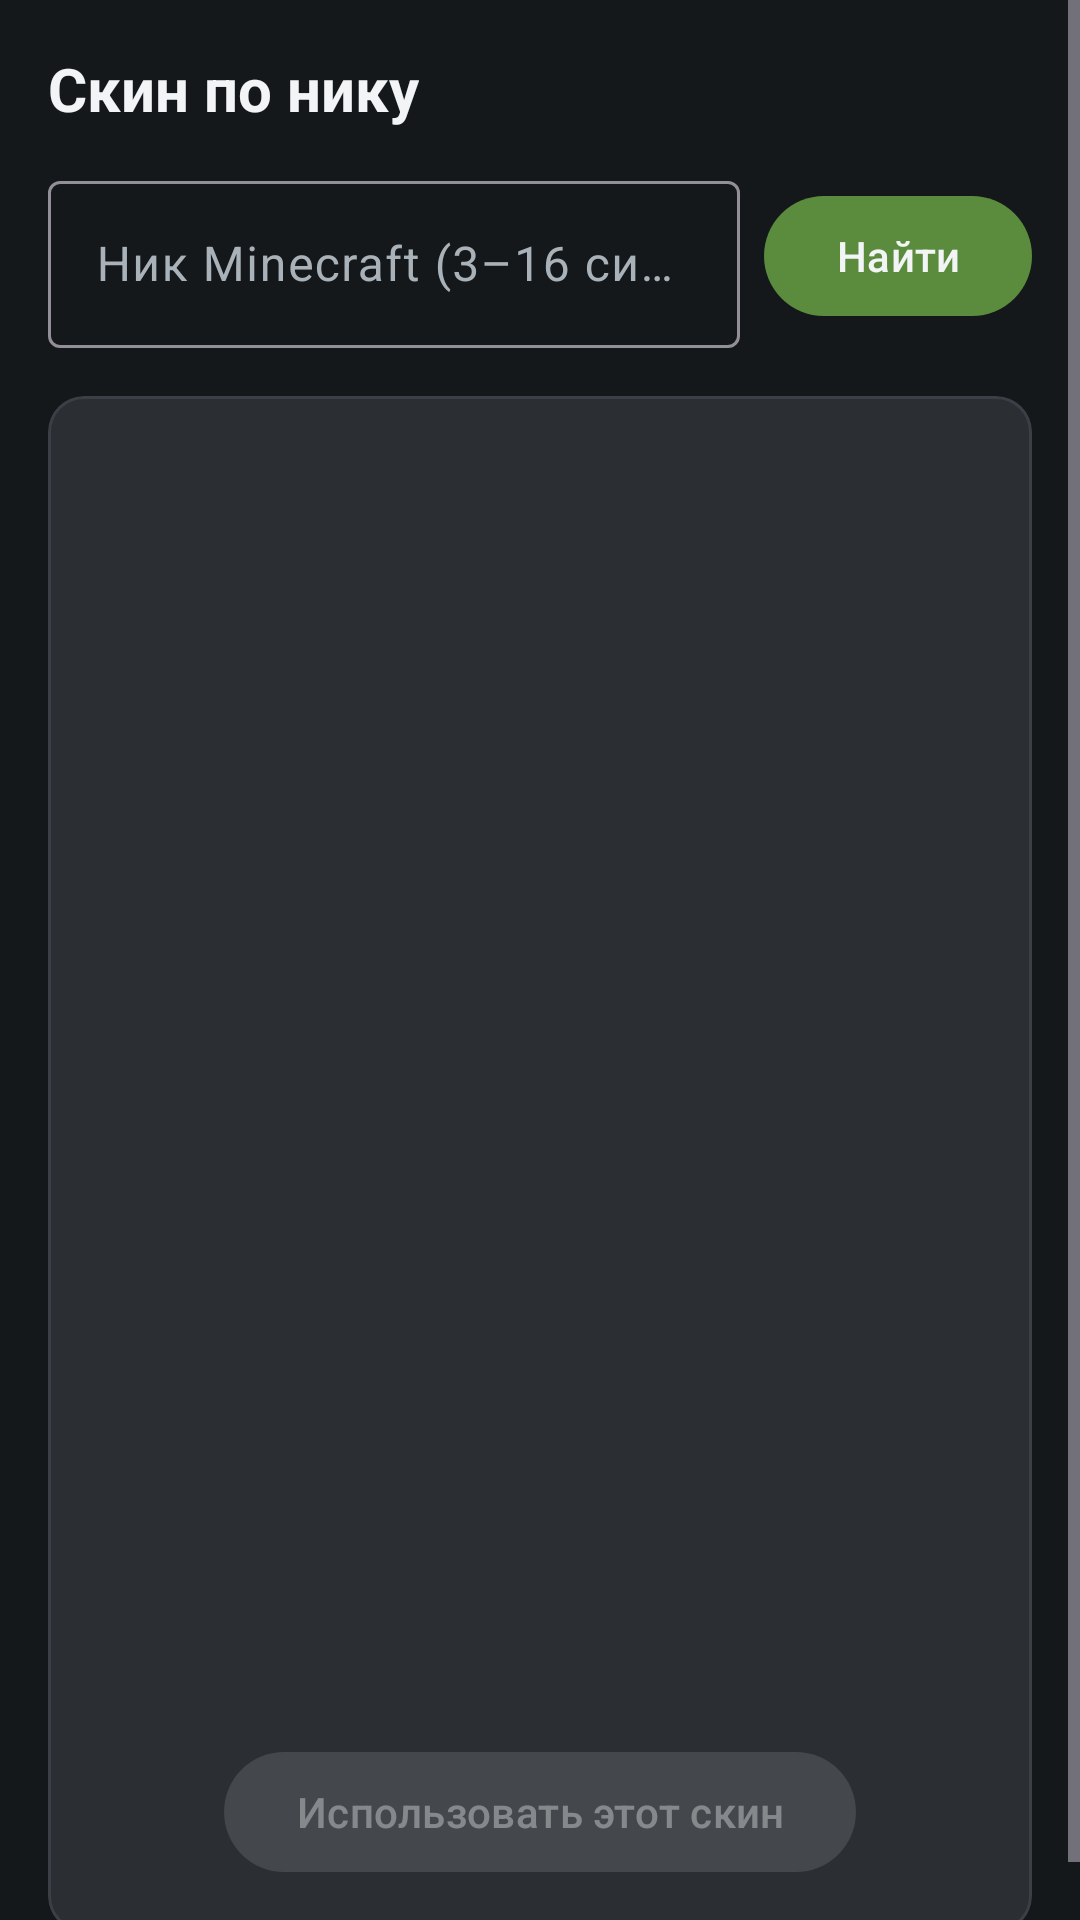

Android layout source for this screen:
<!-- AndroidManifest.xml: application theme Theme.Oliver200 -->
<!-- res/layout/fragment_skin.xml -->
<?xml version="1.0" encoding="utf-8"?>
<ScrollView xmlns:android="http://schemas.android.com/apk/res/android"
    xmlns:app="http://schemas.android.com/apk/res-auto"
    android:layout_width="match_parent"
    android:layout_height="match_parent"
    android:fillViewport="true">

    <LinearLayout
        android:layout_width="match_parent"
        android:layout_height="wrap_content"
        android:orientation="vertical"
        android:padding="16dp">

        <TextView
            android:layout_width="wrap_content"
            android:layout_height="wrap_content"
            android:text="@string/skin_title"
            android:textColor="@color/text_primary"
            android:textSize="20sp"
            android:textStyle="bold" />

        <LinearLayout
            android:layout_width="match_parent"
            android:layout_height="wrap_content"
            android:layout_marginTop="12dp"
            android:orientation="horizontal">

            <com.google.android.material.textfield.TextInputLayout
                android:id="@+id/nick_layout"
                style="@style/Widget.Material3.TextInputLayout.OutlinedBox"
                android:layout_width="0dp"
                android:layout_height="wrap_content"
                android:layout_weight="1"
                android:hint="@string/skin_nick_hint">

                <com.google.android.material.textfield.TextInputEditText
                    android:id="@+id/nick_input"
                    android:layout_width="match_parent"
                    android:layout_height="wrap_content"
                    android:imeOptions="actionSearch"
                    android:inputType="textNoSuggestions"
                    android:maxLength="16" />
            </com.google.android.material.textfield.TextInputLayout>

            <com.google.android.material.button.MaterialButton
                android:id="@+id/find_button"
                android:layout_width="wrap_content"
                android:layout_height="wrap_content"
                android:layout_gravity="center_vertical"
                android:layout_marginStart="8dp"
                android:filterTouchesWhenObscured="true"
                android:text="@string/skin_find" />
        </LinearLayout>

        <com.google.android.material.progressindicator.LinearProgressIndicator
            android:id="@+id/progress"
            android:layout_width="match_parent"
            android:layout_height="wrap_content"
            android:layout_marginTop="8dp"
            android:indeterminate="true"
            android:visibility="gone" />

        <com.google.android.material.card.MaterialCardView
            android:layout_width="match_parent"
            android:layout_height="wrap_content"
            android:layout_marginTop="16dp"
            app:cardBackgroundColor="?attr/colorSurface"
            app:cardCornerRadius="12dp"
            app:cardElevation="0dp"
            app:strokeColor="@color/stone_light"
            app:strokeWidth="1dp">

            <LinearLayout
                android:layout_width="match_parent"
                android:layout_height="wrap_content"
                android:gravity="center_horizontal"
                android:orientation="vertical"
                android:padding="16dp">

                <ImageView
                    android:id="@+id/skin_preview"
                    android:layout_width="180dp"
                    android:layout_height="360dp"
                    android:contentDescription="@string/skin_preview"
                    android:scaleType="fitCenter" />

                <TextView
                    android:id="@+id/skin_name"
                    android:layout_width="wrap_content"
                    android:layout_height="wrap_content"
                    android:layout_marginTop="12dp"
                    android:textColor="@color/text_primary"
                    android:textSize="18sp"
                    android:textStyle="bold" />

                <TextView
                    android:id="@+id/skin_meta"
                    android:layout_width="wrap_content"
                    android:layout_height="wrap_content"
                    android:layout_marginTop="4dp"
                    android:gravity="center"
                    android:textColor="@color/text_secondary"
                    android:textSize="13sp" />

                <com.google.android.material.button.MaterialButton
                    android:id="@+id/apply_button"
                    style="@style/Widget.Material3.Button.TonalButton"
                    android:layout_width="wrap_content"
                    android:layout_height="wrap_content"
                    android:layout_marginTop="14dp"
                    android:enabled="false"
                    android:filterTouchesWhenObscured="true"
                    android:text="@string/skin_apply" />
            </LinearLayout>
        </com.google.android.material.card.MaterialCardView>
    </LinearLayout>
</ScrollView>
<!-- resources referenced by this layout -->
<resources>
  <color name="stone_light">#FF3A4046</color>
  <color name="text_primary">#FFF2F4F5</color>
  <color name="text_secondary">#FFA9B2B9</color>
  <string name="skin_apply">Использовать этот скин</string>
  <string name="skin_find">Найти</string>
  <string name="skin_nick_hint">Ник Minecraft (3–16 символов)</string>
  <string name="skin_preview">Предпросмотр скина</string>
  <string name="skin_title">Скин по нику</string>
  <style name="Theme.Oliver200" parent="Theme.Material3.Dark.NoActionBar">
          <item name="colorPrimary">@color/grass_green</item>
          <item name="colorOnPrimary">@color/text_primary</item>
          <item name="colorPrimaryContainer">@color/grass_green_dark</item>
          <item name="colorSecondary">@color/diamond</item>
          <item name="colorError">@color/redstone</item>
          <item name="android:colorBackground">@color/bedrock</item>
          <item name="colorSurface">@color/stone</item>
          <item name="colorSurfaceVariant">@color/stone_light</item>
          <item name="colorOnSurface">@color/text_primary</item>
          <item name="colorOnSurfaceVariant">@color/text_secondary</item>
          <item name="android:statusBarColor">@color/bedrock</item>
          <item name="android:navigationBarColor">@color/stone</item>
          <item name="android:windowLightStatusBar" tools:targetApi="m">false</item>
      </style>
  <color name="grass_green">#FF5B8C3E</color>
  <color name="grass_green_dark">#FF3E6329</color>
  <color name="diamond">#FF4AC6C6</color>
  <color name="redstone">#FFCF4436</color>
  <color name="bedrock">#FF15181B</color>
  <color name="stone">#FF2B2F33</color>
</resources>
